Run: headless pygame with SDL's dummy video driver; simulated clock (each Clock.tick advances the game by its frame time, no real sleeping); random seed 0; keys injected as events and as key.get_pressed() state; no mouse input.
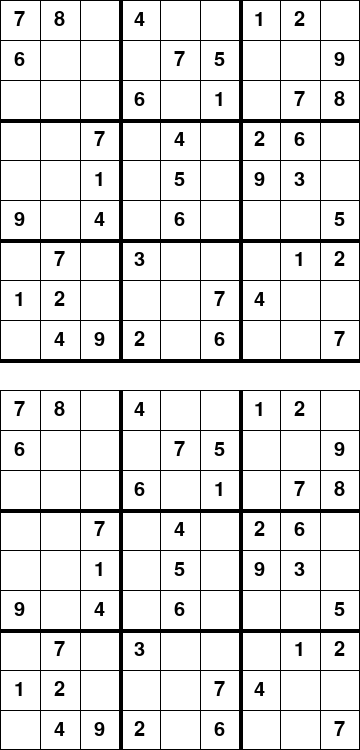
Frame 1 of 4 · flips 1–60 · no input
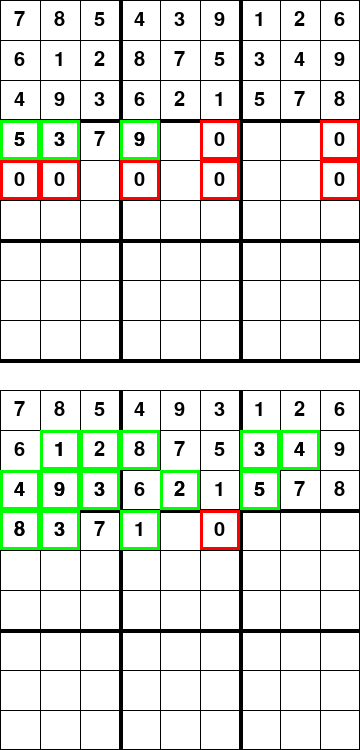
Frame 2 of 4 · flips 61–180 · tapped SPACE, RETURN · held RIGHT (→), D
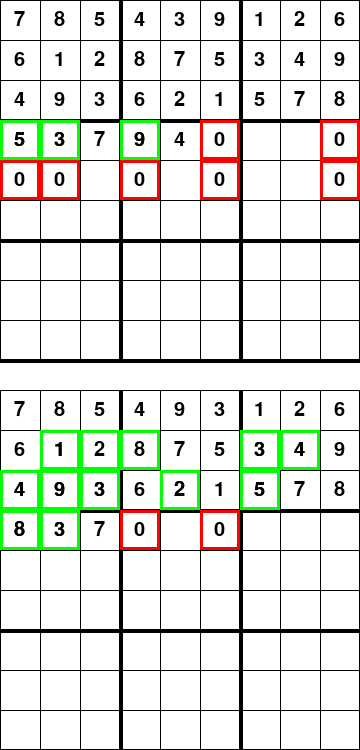
Frame 3 of 4 · flips 181–300 · held DOWN (↓), S
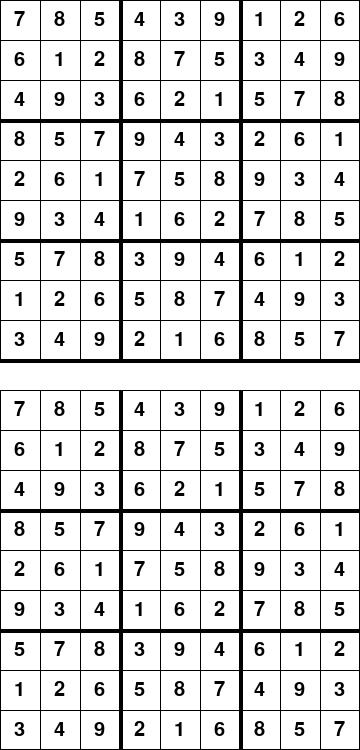
Frame 4 of 4 · flips 301–420 · held LEFT (←), A, UP (↑), W

The pygame program that drew these frames:

#from Sudoku_proto import find_blank
import threading
import time
import pygame as pg
pg.font.init()

class Grid:
    
    demoboard = [
        [7, 8, 0, 4, 0, 0, 1, 2, 0],
        [6, 0, 0, 0, 7, 5, 0, 0, 9],
        [0, 0, 0, 6, 0, 1, 0, 7, 8],
        [0, 0, 7, 0, 4, 0, 2, 6, 0],
        [0, 0, 1, 0, 5, 0, 9, 3, 0],
        [9, 0, 4, 0, 6, 0, 0, 0, 5],
        [0, 7, 0, 3, 0, 0, 0, 1, 2],
        [1, 2, 0, 0, 0, 7, 4, 0, 0],
        [0, 4, 9, 2, 0, 6, 0, 0, 7]
    ]
    '''

    demoboard = [
        [0, 0, 0, 4, 0, 0, 1, 2, 0],
        [6, 0, 0, 0, 0, 5, 0, 0, 9],
        [0, 0, 0, 6, 0, 1, 0, 0, 0],
        [0, 0, 0, 0, 4, 0, 2, 6, 0],
        [0, 0, 1, 0, 5, 0, 9, 3, 0],
        [9, 0, 4, 0, 6, 0, 0, 0, 5],
        [0, 0, 0, 3, 0, 0, 0, 1, 2],
        [1, 2, 0, 0, 0, 0, 4, 0, 0],
        [0, 4, 9, 2, 0, 6, 0, 0, 0]
    ]
    '''
    def __init__(self, rows, cols, width, height, win, section):
        self.rows = rows
        self.cols = cols
        self.section = section
        self.cubes = [[Cube(self.demoboard[i][j], i, j, width, height, 0) for j in range(cols)] for i in range(rows)]
        self.back_cubes = [[Cube(self.demoboard[i][j], i, j, width, height, 1) for j in range(cols)] for i in range(rows)]
        self.width = width
        self.height = height
        self.test_board = None
        self.update_test()
        self.backtest_board = None
        self.update_backtest()
        self.selected = None    #model is used as internal demo for testing
        self.win = win
        self.step_0 = 0
        self.step_1 = 0
    
    def update_test(self):
        self.test_board = [[self.cubes[i][j].value for j in range(self.cols)] for i in range(self.rows)]

    def update_backtest(self):
        self.backtest_board = [[self.back_cubes[i][j].value for j in range(self.cols)] for i in range(self.rows)]

    def sketch(self, value):
        row, col = self.selected
        self.cubes[row][col].set(value)
        self.back_cubes[row][col].set(value)

    def draw(self):
        gap = self.width / 9
        for i in range(self.rows + 1):
            if i % 3 == 0: 
                if self.section == 0 and i == 0:
                    thick = 1
                #elif i != 9 and self.section != 0:
                #    thick = 1
                else:
                    thick = 4
            else:
                thick = 1
            pg.draw.line(self.win, (0,0,0), (0, i*gap), (self.width, i*gap), thick)
            pg.draw.line(self.win, (0,0,0), (i*gap, 0), (i*gap, self.width), thick)
            #print("height " + str(self.height))
            #print("y at " + str(((self.height - self.width) + (i*gap))))
            pg.draw.line(self.win, (0,0,0), (0, ((self.height - self.width) + (i*gap))), (self.width, ((self.height - self.width) + (i*gap))), thick)
            pg.draw.line(self.win, (0,0,0), (i* gap, self.height - self.width), (i*gap, self.height), thick)
    
        for i in range(self.rows):
            for j in range(self.cols):
                a = 0
                self.cubes[i][j].draw(self.win)
                self.back_cubes[i][j].draw(self.win)
    
    def solve(self):
        test_cube = find_empty(self.test_board)
        if not test_cube:
            return True
        row, col = test_cube
        for num in range(1, 10):
            if val_test(self.test_board, num, test_cube):
                self.test_board[row][col] = num
                if self.solve():
                    return True
                self.test_board[row][col] = 0

        return False

    def backcheck_solve(self):
        test_cube = find_empty(self.backtest_board)
        if not test_cube:
            return True
        row, col = test_cube
        for num in range(9, 0, -1):
            if val_test(self.backtest_board, num, test_cube):
                self.backtest_board[row][col] = num
                if self.backcheck_solve():
                    return True
                self.backtest_board[row][col] = 0

        return False

    def GUI_solve(self):
        test_cube = find_empty(self.test_board)
        #backtest_cube = find_empty(self.backtest_board)
        #Forward test and backward test finished
        if not test_cube: # and not backtest_cube:
            return True
        #Backward test finished
        row, col = test_cube
        for num in range(1, 10):
            if val_test(self.test_board, num, test_cube):
                self.test_board[row][col] = num
                self.cubes[row][col].set(num)
                self.cubes[row][col].cube_update(self.win, True)
                self.update_test()
                pg.display.update()
                pg.time.delay(2)

                if self.GUI_solve():
                    return True

                self.test_board[row][col] = 0
                self.cubes[row][col].set(0)
                self.update_test()
                self.cubes[row][col].cube_update(self.win, False)
                pg.display.update()
                pg.time.delay(2)
        
        return False

    def GUI_back_solve(self):
        backtest_cube = find_empty(self.backtest_board)
        #backtest_cube = find_empty(self.backtest_board)
        #Forward test and backward test finished
        if not backtest_cube: # and not backtest_cube:
            return True
        #Backward test finished
        row, col = backtest_cube
        for num in range(9, 0, -1):
            if val_test(self.backtest_board, num, backtest_cube):
                self.backtest_board[row][col] = num
                self.back_cubes[row][col].set(num)
                self.back_cubes[row][col].cube_update(self.win, True)
                self.update_backtest()
                pg.display.update()
                pg.time.delay(2)

                if self.GUI_back_solve():
                    return True

                self.backtest_board[row][col] = 0
                self.back_cubes[row][col].set(0)
                self.update_backtest()
                self.back_cubes[row][col].cube_update(self.win, False)
                pg.display.update()
                pg.time.delay(2)
        
        return False

    def update_board(self): #temp test for solve display
        for i in range(9):
            for j in range(9):
                self.cubes[i][j].value = self.test_board[i][j]
                self.back_cubes[i][j].value = self.backtest_board[i][j]
    

class Cube:
    def __init__(self, value, row, col, width, height, section):
        self.row = row
        self.col = col
        self.width = width
        self.height = height
        self.value = value
        self.temp = 0
        self.selected = False
        self.cube_size = width / 9
        self.xzero = 0
        self.yzero = 0 if section == 0 else self.height - self.width
        self.section = section

    def draw(self, playboard):
        fnt = pg.font.SysFont("comic sans", 30)
        
        x = self.xzero + (self.col * self.cube_size)
        y = self.yzero + (self.row * self.cube_size)
        
#Reset this layout for showing upper and lower tests
        if self.value == 0 and self.temp != 0:
            text = fnt.render(str(self.temp), True, (128,128,128))
            playboard.blit(text, (x+3, y+3))
        elif self.value != 0:
            text = fnt.render(str(self.value), True, (0,0,0))
            playboard.blit(text, (x + (self.cube_size/2 - text.get_width()/2), y + (self.cube_size/2 - text.get_height()/2)))

        if self.selected:
            pg.draw.rect(playboard, (255,0,0), (x, y, self.cube_size, self.cube_size), 3)
    
    def cube_update(self, playboard, confirmed = True):
        fnt = pg.font.SysFont("comic sans", 30)
        x = (self.col * self.cube_size) + self.xzero
        y = (self.row * self.cube_size) + self.yzero

        pg.draw.rect(playboard, (255,255,255), (x, y, self.cube_size, self.cube_size), 0)

        text = fnt.render(str(self.value), 1, (0,0,0))
        playboard.blit(text, (x + ((self.cube_size - text.get_width())/2), y + ((self.cube_size - text.get_height())/2)))
        if confirmed:
            pg.draw.rect(playboard, (0,255,0), (x, y, self.cube_size, self.cube_size), 3)
        else:
            pg.draw.rect(playboard, (255,0,0), (x, y, self.cube_size, self.cube_size), 3)
    
    
    def set(self, num):
        self.value = num
    
    def temp_set(self, num):
        self.temp_value = num


def redraw_window(window, demoboard):
    window.fill((255,255,255))
    demoboard.draw()
    #add section number to the grid.draw()?


def find_empty(board):
    for i in range(len(board)):
        for j in range(len(board[0])):
            if board[i][j] == 0:
                return (i, j)   #row, col of empty

def val_test(board, num, pos):
    row = pos[0]
    col = pos[1]
    row_sect = row // 3
    col_sect = col // 3
    for i in range(len(board[0])):  #check along row
        if board[row][i] == num and i != col:
            return False
    
    for i in range(len(board)):    #check along column
        if board[i][col] == num and i != row:
            return False
    
    for i in range(row_sect * 3, (row_sect * 3) + 3):
        for j in range(col_sect * 3, (col_sect * 3) +3):
            if board[i][j] == num and i != row and j != col:
                return False
    
    return True #passed all tests

if __name__ == "__main__":
    win = pg.display.set_mode((360,750))
    pg.display.set_caption("Demo")
    board = Grid(9,9,360,750, win, 0)
    #board_backup = Grid(9,9,360,750, win, 1)
    key = None
    run = True
    while run:
        for event in pg.event.get():
            if event.type == pg.QUIT:
                run = False
            if event.type == pg.KEYDOWN:
                if event.key == pg.K_SPACE:
                    
                    forward = threading.Thread(target= board.GUI_solve)
                    backward = threading.Thread(target= board.GUI_back_solve)
                
                    forward.start()
                    backward.start()

        redraw_window(win, board)
        pg.display.flip()
    
#main()
